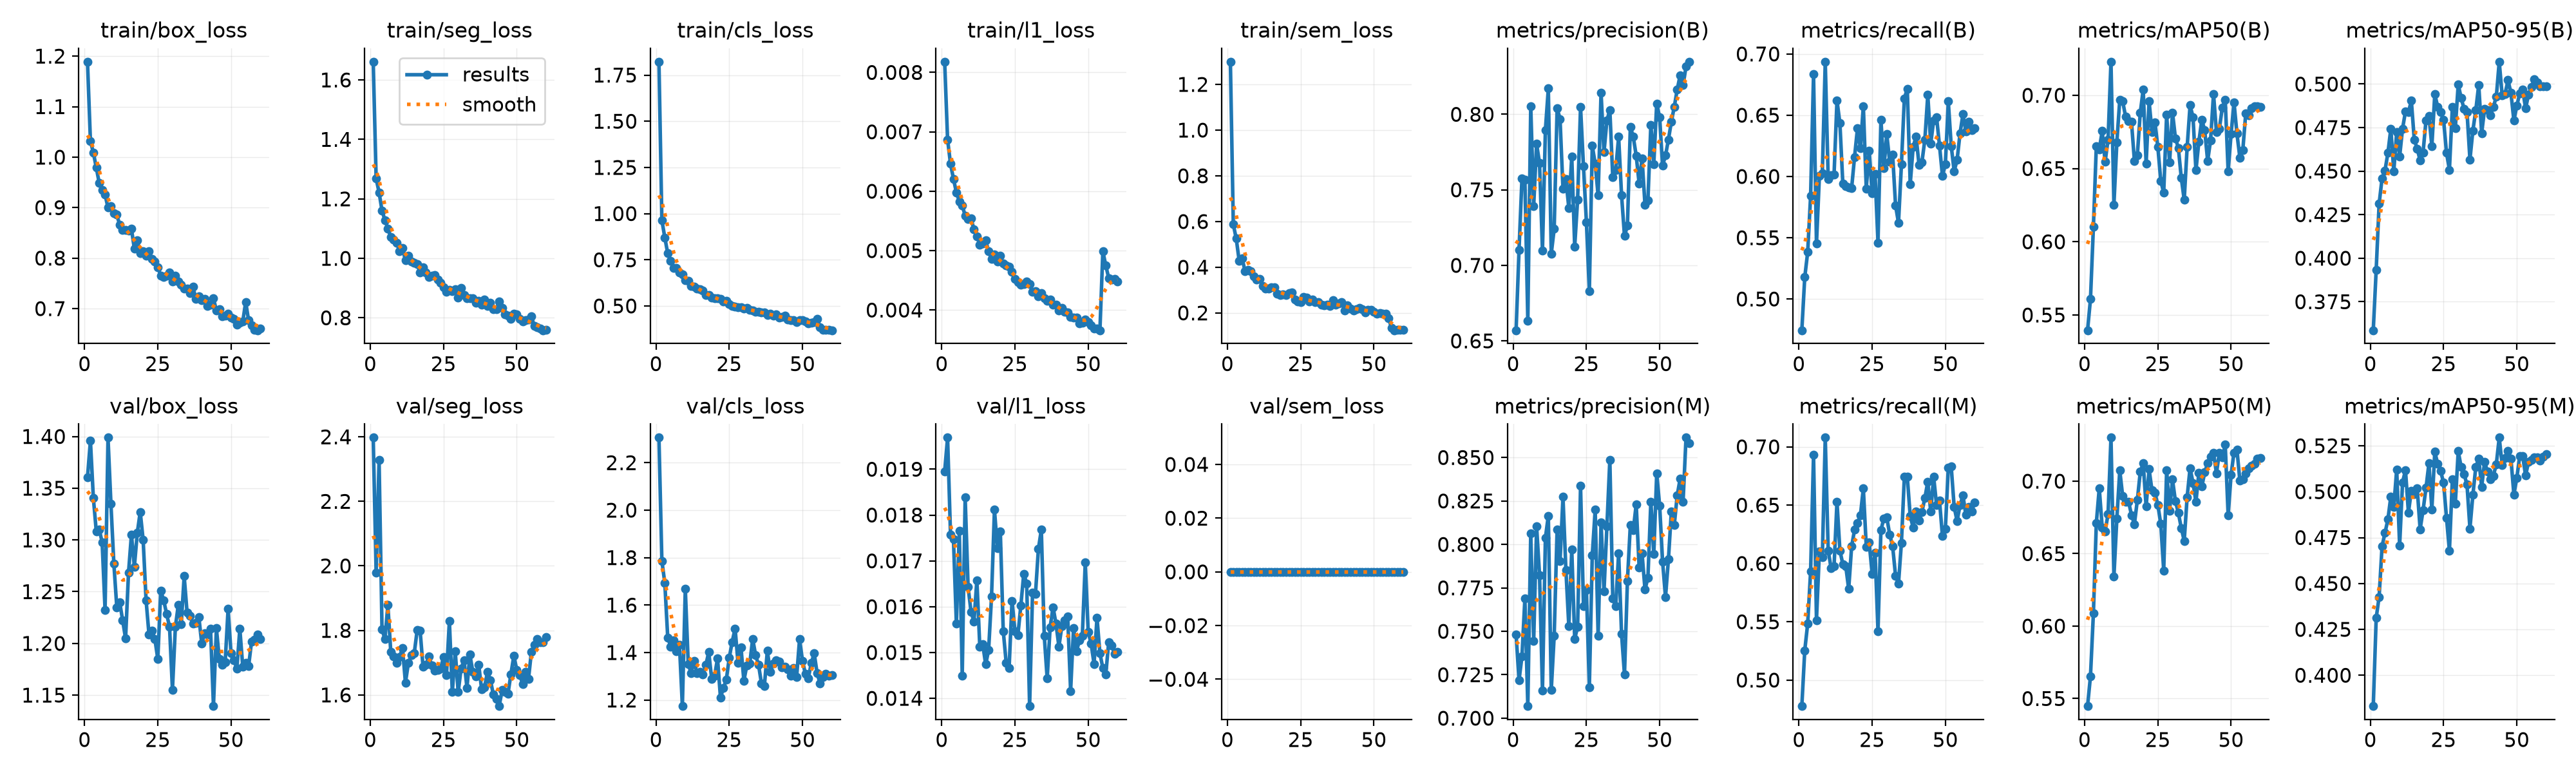

The table this chart was drawn from, first rows:
epoch, time, train/box_loss, train/seg_loss, train/cls_loss, train/l1_loss, train/sem_loss, metrics/precision(B), metrics/recall(B), metrics/mAP50(B), metrics/mAP50-95(B), metrics/precision(M), metrics/recall(M), metrics/mAP50(M), metrics/mAP50-95(M), val/box_loss, val/seg_loss, val/cls_loss, val/l1_loss, val/sem_loss, lr/pg0, lr/pg1, lr/pg2
1, 21, 1.189, 1.661, 1.822, 0.00818, 1.299, 0.6571, 0.4745, 0.5396, 0.3586, 0.7482, 0.4777, 0.5448, 0.3832, 1.361, 2.398, 2.306, 0.01895, 0, 0.0005529, 0.0005529, 0.04526
2, 39.15, 1.032, 1.268, 0.964, 0.00687, 0.5872, 0.7103, 0.5178, 0.5608, 0.3934, 0.7218, 0.5254, 0.5654, 0.4313, 1.396, 1.978, 1.786, 0.01969, 0, 0.0009806, 0.0009806, 0.001275
3, 57.72, 1.009, 1.222, 0.871, 0.00646, 0.5251, 0.7575, 0.5382, 0.6101, 0.4313, 0.7356, 0.5484, 0.6089, 0.4427, 1.341, 2.328, 1.694, 0.01757, 0, 0.000967, 0.000967, 0.000967
4, 76.31, 0.9793, 1.16, 0.7845, 0.00621, 0.4285, 0.7566, 0.584, 0.6654, 0.4457, 0.7688, 0.5932, 0.6712, 0.4703, 1.308, 1.803, 1.464, 0.01748, 0, 0.0009505, 0.0009505, 0.0009505
5, 94.72, 0.9489, 1.129, 0.7456, 0.00598, 0.4394, 0.6633, 0.6833, 0.663, 0.4504, 0.7069, 0.6932, 0.6951, 0.4775, 1.31, 1.773, 1.425, 0.01563, 0, 0.000934, 0.000934, 0.000934
6, 113.1, 0.9345, 1.1, 0.7063, 0.00583, 0.3836, 0.8055, 0.5451, 0.6756, 0.4604, 0.8064, 0.5515, 0.6682, 0.4849, 1.298, 1.879, 1.451, 0.01765, 0, 0.0009175, 0.0009175, 0.0009175
7, 131.4, 0.9254, 1.072, 0.7061, 0.00576, 0.3885, 0.7394, 0.6004, 0.6546, 0.4744, 0.7443, 0.6104, 0.6654, 0.4974, 1.232, 1.733, 1.406, 0.0145, 0, 0.000901, 0.000901, 0.000901
8, 149.8, 0.8999, 1.063, 0.6825, 0.00559, 0.3837, 0.7804, 0.6025, 0.6696, 0.4497, 0.8104, 0.6052, 0.6772, 0.4916, 1.399, 1.719, 1.433, 0.01839, 0, 0.0008845, 0.0008845, 0.0008845
9, 168.1, 0.9035, 1.053, 0.6698, 0.00553, 0.361, 0.7676, 0.6936, 0.7229, 0.4725, 0.7823, 0.7079, 0.7301, 0.5121, 1.335, 1.7, 1.174, 0.01643, 0, 0.000868, 0.000868, 0.000868
10, 186.7, 0.8885, 1.023, 0.6409, 0.00554, 0.3457, 0.7099, 0.598, 0.6251, 0.4583, 0.716, 0.611, 0.6341, 0.4706, 1.277, 1.718, 1.669, 0.01589, 0, 0.0008515, 0.0008515, 0.0008515
11, 205.2, 0.8858, 1.034, 0.6376, 0.00536, 0.348, 0.7896, 0.6012, 0.6678, 0.4745, 0.8037, 0.596, 0.674, 0.5052, 1.235, 1.745, 1.352, 0.01568, 0, 0.000835, 0.000835, 0.000835
12, 223.6, 0.8659, 0.9933, 0.6069, 0.00524, 0.3168, 0.8171, 0.6014, 0.6971, 0.4843, 0.8165, 0.5974, 0.7074, 0.5117, 1.24, 1.638, 1.312, 0.01658, 0, 0.0008185, 0.0008185, 0.0008185
13, 241.8, 0.8561, 1.009, 0.6047, 0.0051, 0.3069, 0.7078, 0.6621, 0.6958, 0.4839, 0.7161, 0.6531, 0.6896, 0.4886, 1.222, 1.699, 1.365, 0.01512, 0, 0.000802, 0.000802, 0.000802
14, 260.2, 0.8552, 0.9888, 0.5932, 0.00512, 0.3078, 0.7241, 0.6434, 0.6854, 0.4904, 0.7473, 0.611, 0.6859, 0.5004, 1.205, 1.723, 1.312, 0.01518, 0, 0.0007855, 0.0007855, 0.0007855
15, 278.6, 0.8543, 0.9856, 0.5896, 0.00517, 0.3115, 0.804, 0.5941, 0.6824, 0.468, 0.8086, 0.5994, 0.686, 0.4988, 1.268, 1.729, 1.319, 0.01474, 0, 0.000769, 0.000769, 0.000769
16, 297.1, 0.8581, 0.9807, 0.585, 0.00499, 0.3117, 0.7969, 0.5919, 0.6818, 0.4629, 0.7903, 0.5977, 0.6766, 0.5017, 1.305, 1.801, 1.307, 0.01505, 0, 0.0007525, 0.0007525, 0.0007525
17, 315.4, 0.8182, 0.9513, 0.5585, 0.00486, 0.2847, 0.7505, 0.5909, 0.6552, 0.4561, 0.8273, 0.5781, 0.6704, 0.4795, 1.274, 1.8, 1.347, 0.01622, 0, 0.000736, 0.000736, 0.000736
18, 333.7, 0.8349, 0.9701, 0.5575, 0.00494, 0.2791, 0.7573, 0.5905, 0.659, 0.4608, 0.7854, 0.6145, 0.6869, 0.4898, 1.307, 1.688, 1.402, 0.01812, 0, 0.0007195, 0.0007195, 0.0007195
19, 352.1, 0.8098, 0.9528, 0.5453, 0.00482, 0.2822, 0.7378, 0.6159, 0.6882, 0.4791, 0.7528, 0.6289, 0.7065, 0.502, 1.327, 1.694, 1.29, 0.01727, 0, 0.000703, 0.000703, 0.000703
20, 370.4, 0.8133, 0.9374, 0.543, 0.00491, 0.2771, 0.7722, 0.6393, 0.7038, 0.4818, 0.7971, 0.6346, 0.7123, 0.5153, 1.3, 1.719, 1.301, 0.01764, 0, 0.0006865, 0.0006865, 0.0006865
21, 388.7, 0.8053, 0.9424, 0.54, 0.00478, 0.2854, 0.7124, 0.6231, 0.6533, 0.4643, 0.7457, 0.6414, 0.6825, 0.4904, 1.242, 1.691, 1.376, 0.01547, 0, 0.00067, 0.00067, 0.00067
22, 407.1, 0.8141, 0.9433, 0.5379, 0.00475, 0.2889, 0.7436, 0.6575, 0.6961, 0.4942, 0.7524, 0.6643, 0.7082, 0.5217, 1.208, 1.675, 1.21, 0.01478, 0, 0.0006535, 0.0006535, 0.0006535
23, 425.7, 0.7979, 0.9277, 0.5247, 0.00473, 0.2586, 0.8048, 0.5902, 0.6749, 0.4869, 0.8336, 0.6144, 0.6937, 0.5152, 1.212, 1.678, 1.25, 0.01466, 0, 0.000637, 0.000637, 0.000637
24, 444, 0.7932, 0.9173, 0.529, 0.00464, 0.251, 0.7655, 0.6212, 0.6817, 0.4838, 0.7644, 0.618, 0.6919, 0.5112, 1.204, 1.681, 1.286, 0.01613, 0, 0.0006205, 0.0006205, 0.0006205
25, 462.3, 0.7819, 0.902, 0.5102, 0.00452, 0.2481, 0.7287, 0.586, 0.6646, 0.4794, 0.7739, 0.5912, 0.6836, 0.5049, 1.185, 1.717, 1.378, 0.01547, 0, 0.000604, 0.000604, 0.000604
26, 480.6, 0.7658, 0.8871, 0.5014, 0.00447, 0.2694, 0.6828, 0.6019, 0.6416, 0.4605, 0.7179, 0.6094, 0.6704, 0.4858, 1.251, 1.661, 1.445, 0.01538, 0, 0.0005875, 0.0005875, 0.0005875
27, 499.1, 0.7629, 0.8948, 0.4961, 0.00443, 0.2668, 0.7793, 0.5459, 0.6335, 0.4507, 0.7938, 0.5419, 0.6383, 0.4677, 1.242, 1.829, 1.501, 0.01602, 0, 0.000571, 0.000571, 0.000571
28, 517.5, 0.7651, 0.8905, 0.4933, 0.00444, 0.2513, 0.7673, 0.6465, 0.6869, 0.4867, 0.82, 0.6285, 0.7077, 0.5069, 1.228, 1.609, 1.356, 0.01672, 0, 0.0005545, 0.0005545, 0.0005545
29, 535.7, 0.7716, 0.8952, 0.4925, 0.00448, 0.258, 0.7463, 0.6066, 0.6541, 0.4746, 0.7474, 0.6388, 0.6794, 0.4933, 1.216, 1.735, 1.422, 0.01651, 0, 0.000538, 0.000538, 0.000538
30, 554.2, 0.7536, 0.8671, 0.4876, 0.00444, 0.2476, 0.8144, 0.6346, 0.6883, 0.4998, 0.8126, 0.6394, 0.7011, 0.5221, 1.155, 1.609, 1.281, 0.01383, 0, 0.0005215, 0.0005215, 0.0005215
31, 572.5, 0.7652, 0.9009, 0.4905, 0.00431, 0.248, 0.7749, 0.6119, 0.6707, 0.492, 0.7729, 0.6248, 0.6861, 0.5133, 1.216, 1.681, 1.346, 0.0163, 0, 0.000505, 0.000505, 0.000505
32, 591, 0.7535, 0.877, 0.4798, 0.00432, 0.2362, 0.796, 0.6179, 0.664, 0.4857, 0.8105, 0.6147, 0.6782, 0.5096, 1.237, 1.708, 1.353, 0.01628, 0, 0.0004885, 0.0004885, 0.0004885
33, 609.4, 0.7479, 0.8661, 0.4743, 0.00423, 0.234, 0.8028, 0.5763, 0.6436, 0.484, 0.8487, 0.5893, 0.6676, 0.5038, 1.218, 1.622, 1.458, 0.01726, 0, 0.000472, 0.000472, 0.000472
34, 627.7, 0.7393, 0.8664, 0.4673, 0.00428, 0.236, 0.7583, 0.5621, 0.6286, 0.4566, 0.7688, 0.5828, 0.6588, 0.4799, 1.265, 1.725, 1.389, 0.01768, 0, 0.0004555, 0.0004555, 0.0004555
35, 646.1, 0.74, 0.8653, 0.4673, 0.0042, 0.2297, 0.7631, 0.6097, 0.6646, 0.4733, 0.7646, 0.6178, 0.689, 0.4982, 1.23, 1.672, 1.349, 0.01536, 0, 0.000439, 0.000439, 0.000439
36, 664.5, 0.7305, 0.8499, 0.4649, 0.00415, 0.2546, 0.7851, 0.6637, 0.6932, 0.485, 0.795, 0.6743, 0.7091, 0.5134, 1.227, 1.657, 1.27, 0.01443, 0, 0.0004225, 0.0004225, 0.0004225
37, 682.8, 0.7429, 0.8572, 0.466, 0.00418, 0.2358, 0.7463, 0.6716, 0.6851, 0.4996, 0.7484, 0.6743, 0.6988, 0.518, 1.219, 1.694, 1.26, 0.01555, 0, 0.000406, 0.000406, 0.000406
38, 701.1, 0.7194, 0.8431, 0.4506, 0.00409, 0.2425, 0.7195, 0.5938, 0.6487, 0.4718, 0.725, 0.6406, 0.6857, 0.5025, 1.22, 1.618, 1.407, 0.01599, 0, 0.0003895, 0.0003895, 0.0003895
39, 719.7, 0.7242, 0.8613, 0.4572, 0.00409, 0.2464, 0.7263, 0.624, 0.6683, 0.4857, 0.7789, 0.631, 0.7058, 0.5162, 1.226, 1.624, 1.319, 0.01563, 0, 0.000373, 0.000373, 0.000373
40, 738, 0.7163, 0.8389, 0.4474, 0.00399, 0.2112, 0.7918, 0.6328, 0.6833, 0.4851, 0.8113, 0.6447, 0.6963, 0.5109, 1.2, 1.671, 1.354, 0.01513, 0, 0.0003565, 0.0003565, 0.0003565
41, 756.4, 0.7194, 0.8497, 0.4536, 0.00404, 0.2338, 0.7851, 0.6097, 0.6761, 0.4822, 0.8084, 0.637, 0.706, 0.5068, 1.21, 1.646, 1.366, 0.01557, 0, 0.00034, 0.00034, 0.00034
42, 774.6, 0.705, 0.8284, 0.4365, 0.00397, 0.2194, 0.7726, 0.6117, 0.6552, 0.487, 0.823, 0.6443, 0.7124, 0.5087, 1.209, 1.601, 1.363, 0.0157, 0, 0.0003235, 0.0003235, 0.0003235
43, 793.1, 0.7082, 0.8279, 0.4393, 0.00396, 0.2116, 0.7542, 0.6301, 0.6694, 0.4926, 0.7868, 0.6561, 0.7169, 0.515, 1.214, 1.588, 1.337, 0.01578, 0, 0.000307, 0.000307, 0.000307
44, 811.2, 0.7203, 0.8559, 0.4471, 0.00388, 0.2158, 0.7708, 0.6666, 0.701, 0.5128, 0.7947, 0.6701, 0.7197, 0.5294, 1.139, 1.565, 1.34, 0.01416, 0, 0.0002905, 0.0002905, 0.0002905
45, 829.6, 0.696, 0.8333, 0.4261, 0.00387, 0.2233, 0.7399, 0.6268, 0.675, 0.4935, 0.774, 0.6445, 0.7054, 0.5145, 1.215, 1.615, 1.329, 0.01554, 0, 0.000274, 0.000274, 0.000274
46, 848, 0.6982, 0.8111, 0.4246, 0.00387, 0.2151, 0.7432, 0.6457, 0.6772, 0.4944, 0.7809, 0.6744, 0.7197, 0.5184, 1.185, 1.609, 1.302, 0.01503, 0, 0.0002575, 0.0002575, 0.0002575
47, 866.6, 0.6849, 0.8068, 0.4215, 0.00378, 0.202, 0.7931, 0.6483, 0.6916, 0.5023, 0.8247, 0.65, 0.7165, 0.522, 1.179, 1.603, 1.334, 0.01526, 0, 0.000241, 0.000241, 0.000241
48, 884.9, 0.6856, 0.7972, 0.4129, 0.00379, 0.2136, 0.7671, 0.6252, 0.6969, 0.4949, 0.7943, 0.6539, 0.7251, 0.5179, 1.182, 1.664, 1.297, 0.01537, 0, 0.0002245, 0.0002245, 0.0002245
49, 903.1, 0.6897, 0.8139, 0.4228, 0.00384, 0.2133, 0.8072, 0.6006, 0.6479, 0.4791, 0.8408, 0.6236, 0.6762, 0.4984, 1.234, 1.721, 1.456, 0.01697, 0, 0.000208, 0.000208, 0.000208
50, 921.8, 0.6823, 0.8118, 0.424, 0.0038, 0.2063, 0.798, 0.6099, 0.6736, 0.4875, 0.8223, 0.6295, 0.7046, 0.5075, 1.19, 1.678, 1.366, 0.01545, 0, 0.0001915, 0.0001915, 0.0001915
51, 940.1, 0.6791, 0.7955, 0.4154, 0.00374, 0.1969, 0.7661, 0.6612, 0.6952, 0.4947, 0.7902, 0.6821, 0.7197, 0.5195, 1.183, 1.662, 1.309, 0.01519, 0, 0.000175, 0.000175, 0.000175
52, 958.6, 0.6684, 0.7888, 0.4063, 0.00369, 0.1983, 0.7727, 0.6249, 0.6739, 0.4967, 0.7696, 0.683, 0.7219, 0.5193, 1.176, 1.635, 1.293, 0.01475, 0, 0.0001585, 0.0001585, 0.0001585
53, 976.8, 0.6726, 0.7916, 0.41, 0.00369, 0.1962, 0.7833, 0.6043, 0.6574, 0.486, 0.7914, 0.6486, 0.7003, 0.5088, 1.214, 1.672, 1.356, 0.01576, 0, 0.000142, 0.000142, 0.000142
54, 995, 0.6741, 0.794, 0.4111, 0.00366, 0.1977, 0.7951, 0.6134, 0.6626, 0.494, 0.8191, 0.6363, 0.7012, 0.5162, 1.178, 1.649, 1.397, 0.01498, 0, 0.0001255, 0.0001255, 0.0001255
55, 1014, 0.713, 0.8052, 0.4311, 0.00499, 0.1779, 0.8051, 0.635, 0.6875, 0.4983, 0.8112, 0.6498, 0.7055, 0.5172, 1.181, 1.734, 1.313, 0.01466, 0, 0.000109, 0.000109, 0.000109
56, 1031, 0.6766, 0.7717, 0.3839, 0.00475, 0.1336, 0.8164, 0.6508, 0.6864, 0.5028, 0.8283, 0.6584, 0.7088, 0.5187, 1.178, 1.755, 1.27, 0.01452, 0, 9.25e-05, 9.25e-05, 9.25e-05
57, 1047, 0.6664, 0.7688, 0.3718, 0.00454, 0.1242, 0.8259, 0.6366, 0.6912, 0.5009, 0.8378, 0.6416, 0.7106, 0.5186, 1.202, 1.774, 1.297, 0.01523, 0, 7.6e-05, 7.6e-05, 7.6e-05
58, 1064, 0.6582, 0.7629, 0.3696, 0.00451, 0.125, 0.8192, 0.6445, 0.6926, 0.4988, 0.8246, 0.6484, 0.712, 0.517, 1.204, 1.764, 1.311, 0.01515, 0, 5.95e-05, 5.95e-05, 5.95e-05
59, 1081, 0.6572, 0.7581, 0.3712, 0.00452, 0.1255, 0.8316, 0.638, 0.6923, 0.4989, 0.8615, 0.6446, 0.7155, 0.5189, 1.209, 1.764, 1.301, 0.01497, 0, 4.3e-05, 4.3e-05, 4.3e-05
60, 1098, 0.6604, 0.7589, 0.3685, 0.00448, 0.125, 0.8348, 0.6393, 0.692, 0.4985, 0.8584, 0.6525, 0.7159, 0.5204, 1.204, 1.778, 1.304, 0.01501, 0, 2.65e-05, 2.65e-05, 2.65e-05
